5-way image classification set "demo_dataset" from GitHub (deepaktripathii/Industrial-Visual-Defect-Detection); label vocabulary: crack, dent, good, scratch, stain.

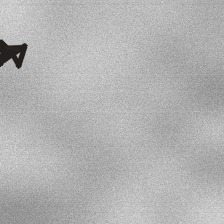
Label: crack

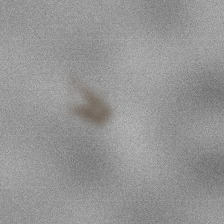
Label: stain

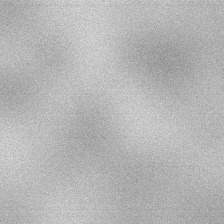
Label: good

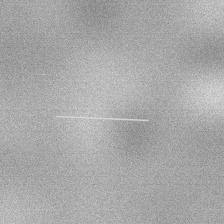
Label: scratch

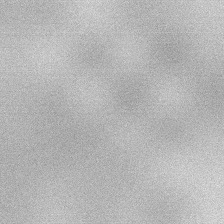
Label: good

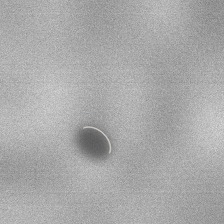
Label: dent
